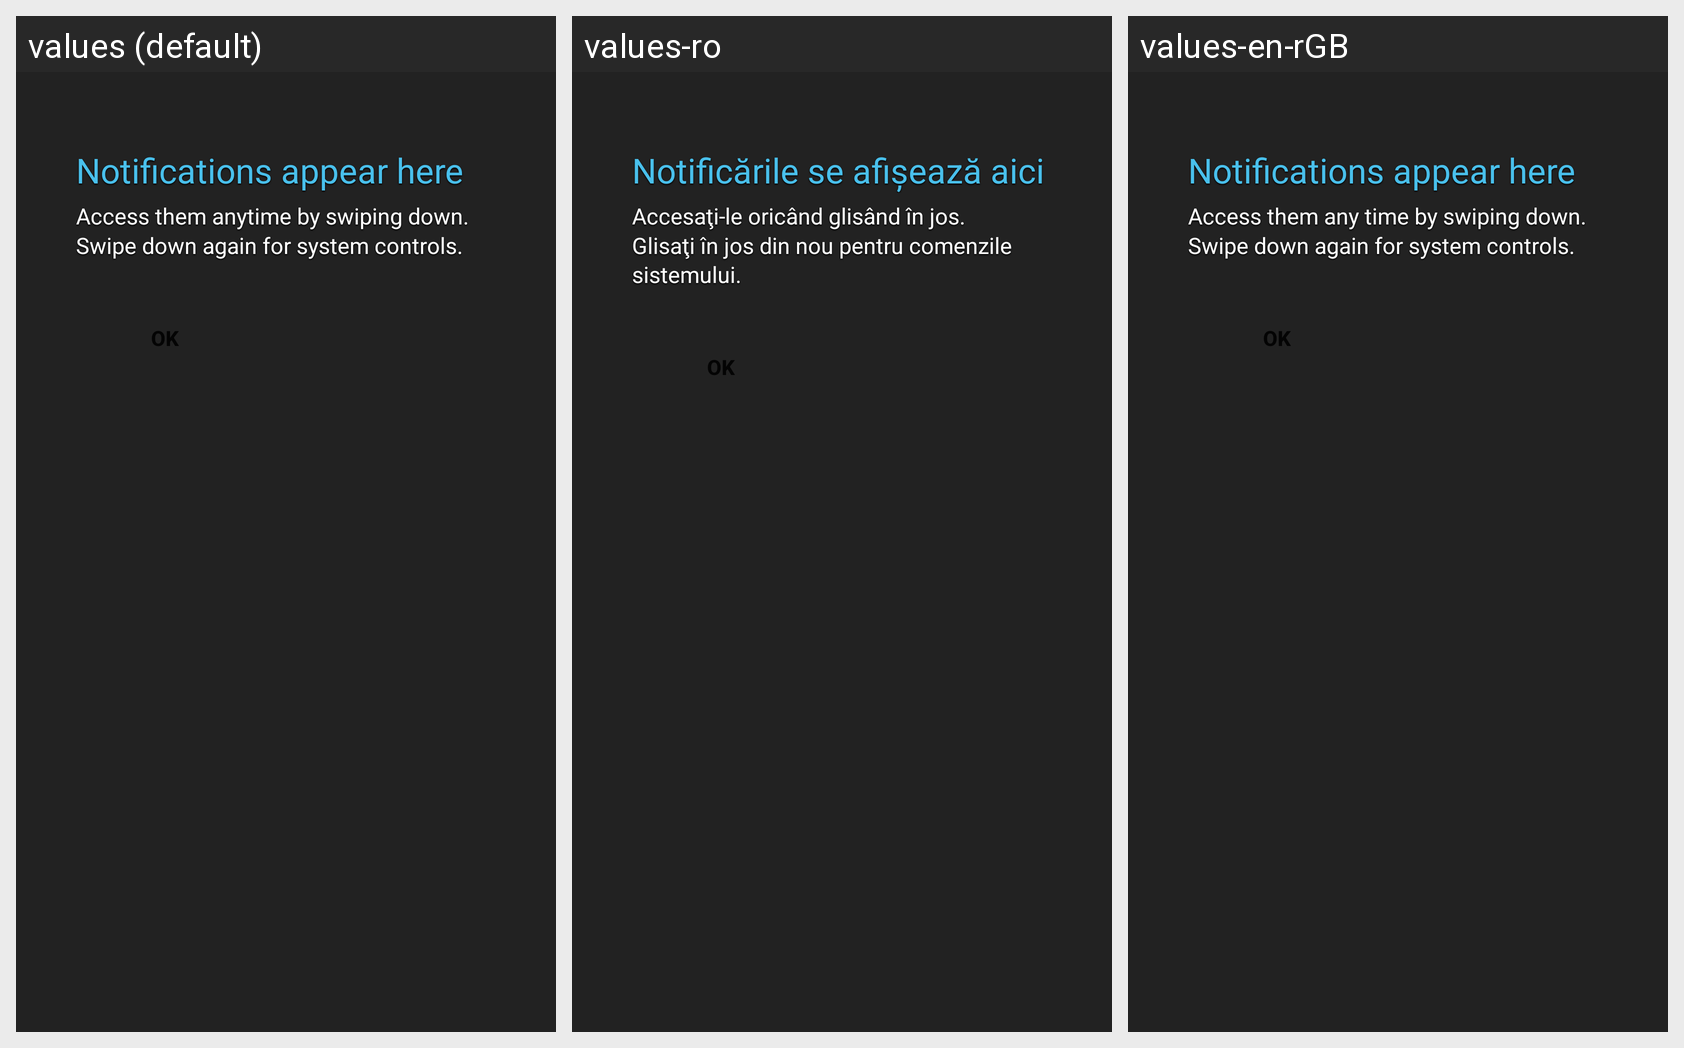

The same Android screen rendered under several of its app's locales, left to right. List the strings drawn on it with the default value and each locale's translation.
Android screen res/layout/status_bar_help.xml rendered under 3 locales, left to right: values (default), values-ro, values-en-rGB. Device: Nexus 5 (rendered at 1080×1920; each locale shown at half size, 540×960, under a caption strip naming it); theme Theme.MaterialComponents.DayNight.NoActionBar.
Other locales in the repository, not shown: values-es, values-in, values-ru, values-uk, values-zh-rCN, values-zh-rTW.
Strings drawn on this screen, with the default value and each locale's value (text and hints the layout hard-codes, and strings that could not be matched under every locale, appear in the picture but are not listed):

status_bar_help_title
  values: Notifications appear here
  values-ro: Notificările se afişează aici
  values-en-rGB: Notifications appear here

status_bar_help_text
  values: Access them anytime by swiping down.
      Swipe down again for system controls.
  values-ro: Accesaţi-le oricând glisând în jos.
      Glisaţi în jos din nou pentru comenzile sistemului.
  values-en-rGB: Access them any time by swiping down.
      Swipe down again for system controls.
